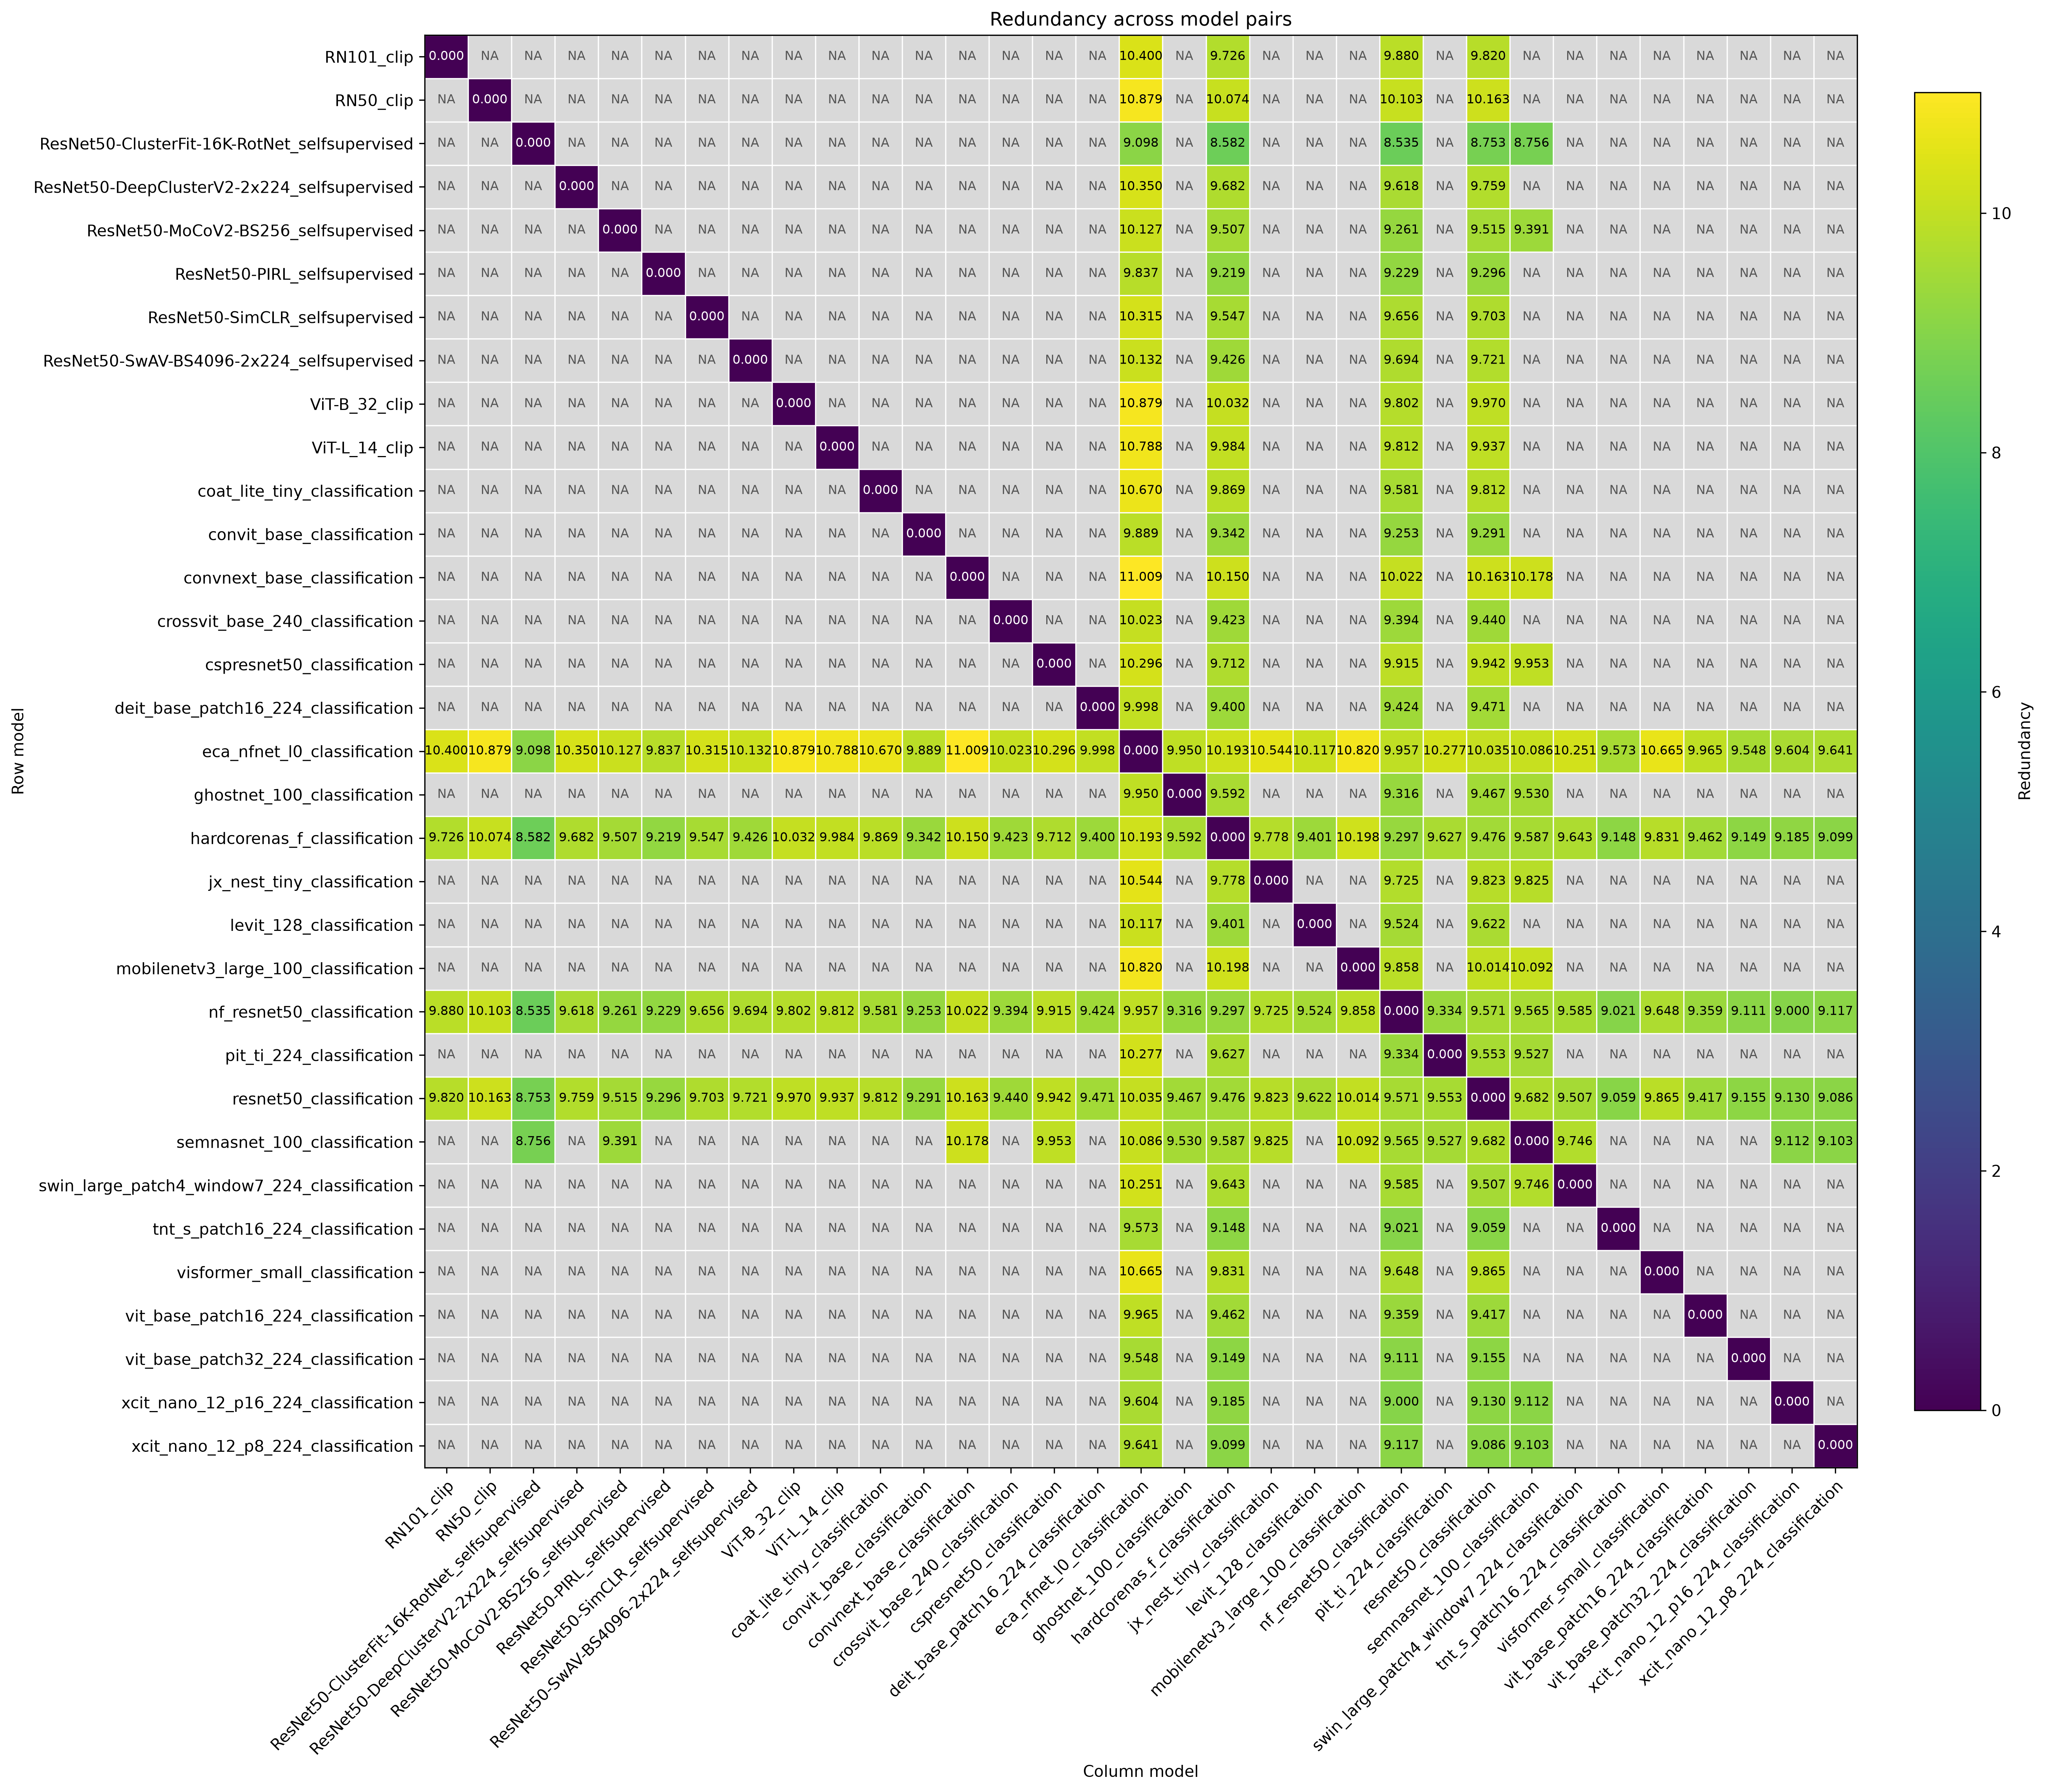

The data file committed next to this chart (first rows):
row_model, RN101_clip, RN50_clip, ResNet50-ClusterFit-16K-RotNet_selfsuper…, ResNet50-DeepClusterV2-2x224_selfsupervi…, ResNet50-MoCoV2-BS256_selfsupervised, ResNet50-PIRL_selfsupervised, ResNet50-SimCLR_selfsupervised, ResNet50-SwAV-BS4096-2x224_selfsupervise…, ViT-B_32_clip, ViT-L_14_clip, coat_lite_tiny_classification, convit_base_classification, convnext_base_classification, crossvit_base_240_classification, cspresnet50_classification, deit_base_patch16_224_classification, eca_nfnet_l0_classification, ghostnet_100_classification, hardcorenas_f_classification, jx_nest_tiny_classification, levit_128_classification, mobilenetv3_large_100_classification, nf_resnet50_classification
RN101_clip, 0.0, , , , , , , , , , , , , , , , 10.4, , 9.726, , , , 9.88
RN50_clip, , 0.0, , , , , , , , , , , , , , , 10.88, , 10.07, , , , 10.1
ResNet50-ClusterFit-16K-RotNet_selfsuper…, , , 0.0, , , , , , , , , , , , , , 9.098, , 8.582, , , , 8.535
ResNet50-DeepClusterV2-2x224_selfsupervi…, , , , 0.0, , , , , , , , , , , , , 10.35, , 9.682, , , , 9.618
ResNet50-MoCoV2-BS256_selfsupervised, , , , , 0.0, , , , , , , , , , , , 10.13, , 9.507, , , , 9.261
ResNet50-PIRL_selfsupervised, , , , , , 0.0, , , , , , , , , , , 9.837, , 9.219, , , , 9.229
ResNet50-SimCLR_selfsupervised, , , , , , , 0.0, , , , , , , , , , 10.31, , 9.547, , , , 9.656
ResNet50-SwAV-BS4096-2x224_selfsupervise…, , , , , , , , 0.0, , , , , , , , , 10.13, , 9.426, , , , 9.694
ViT-B_32_clip, , , , , , , , , 0.0, , , , , , , , 10.88, , 10.03, , , , 9.802
ViT-L_14_clip, , , , , , , , , , 0.0, , , , , , , 10.79, , 9.984, , , , 9.812
coat_lite_tiny_classification, , , , , , , , , , , 0.0, , , , , , 10.67, , 9.869, , , , 9.581
convit_base_classification, , , , , , , , , , , , 0.0, , , , , 9.889, , 9.342, , , , 9.253
convnext_base_classification, , , , , , , , , , , , , 0.0, , , , 11.01, , 10.15, , , , 10.02
crossvit_base_240_classification, , , , , , , , , , , , , , 0.0, , , 10.02, , 9.423, , , , 9.394
cspresnet50_classification, , , , , , , , , , , , , , , 0.0, , 10.3, , 9.712, , , , 9.915
deit_base_patch16_224_classification, , , , , , , , , , , , , , , , 0.0, 9.998, , 9.4, , , , 9.424
eca_nfnet_l0_classification, 10.4, 10.88, 9.098, 10.35, 10.13, 9.837, 10.31, 10.13, 10.88, 10.79, 10.67, 9.889, 11.01, 10.02, 10.3, 9.998, 0.0, 9.95, 10.19, 10.54, 10.12, 10.82, 9.957
ghostnet_100_classification, , , , , , , , , , , , , , , , , 9.95, 0.0, 9.592, , , , 9.316
hardcorenas_f_classification, 9.726, 10.07, 8.582, 9.682, 9.507, 9.219, 9.547, 9.426, 10.03, 9.984, 9.869, 9.342, 10.15, 9.423, 9.712, 9.4, 10.19, 9.592, 0.0, 9.778, 9.401, 10.2, 9.297
jx_nest_tiny_classification, , , , , , , , , , , , , , , , , 10.54, , 9.778, 0.0, , , 9.725
levit_128_classification, , , , , , , , , , , , , , , , , 10.12, , 9.401, , 0.0, , 9.524
mobilenetv3_large_100_classification, , , , , , , , , , , , , , , , , 10.82, , 10.2, , , 0.0, 9.858
nf_resnet50_classification, 9.88, 10.1, 8.535, 9.618, 9.261, 9.229, 9.656, 9.694, 9.802, 9.812, 9.581, 9.253, 10.02, 9.394, 9.915, 9.424, 9.957, 9.316, 9.297, 9.725, 9.524, 9.858, 0.0
pit_ti_224_classification, , , , , , , , , , , , , , , , , 10.28, , 9.627, , , , 9.334
resnet50_classification, 9.82, 10.16, 8.753, 9.759, 9.515, 9.296, 9.703, 9.721, 9.97, 9.937, 9.812, 9.291, 10.16, 9.44, 9.942, 9.471, 10.03, 9.467, 9.476, 9.823, 9.622, 10.01, 9.571
semnasnet_100_classification, , , 8.756, , 9.391, , , , , , , , 10.18, , 9.953, , 10.09, 9.53, 9.587, 9.825, , 10.09, 9.565
swin_large_patch4_window7_224_classifica…, , , , , , , , , , , , , , , , , 10.25, , 9.643, , , , 9.585
tnt_s_patch16_224_classification, , , , , , , , , , , , , , , , , 9.573, , 9.148, , , , 9.021
visformer_small_classification, , , , , , , , , , , , , , , , , 10.66, , 9.831, , , , 9.648
vit_base_patch16_224_classification, , , , , , , , , , , , , , , , , 9.965, , 9.462, , , , 9.359
vit_base_patch32_224_classification, , , , , , , , , , , , , , , , , 9.548, , 9.149, , , , 9.111
xcit_nano_12_p16_224_classification, , , , , , , , , , , , , , , , , 9.604, , 9.185, , , , 9
xcit_nano_12_p8_224_classification, , , , , , , , , , , , , , , , , 9.641, , 9.099, , , , 9.117
